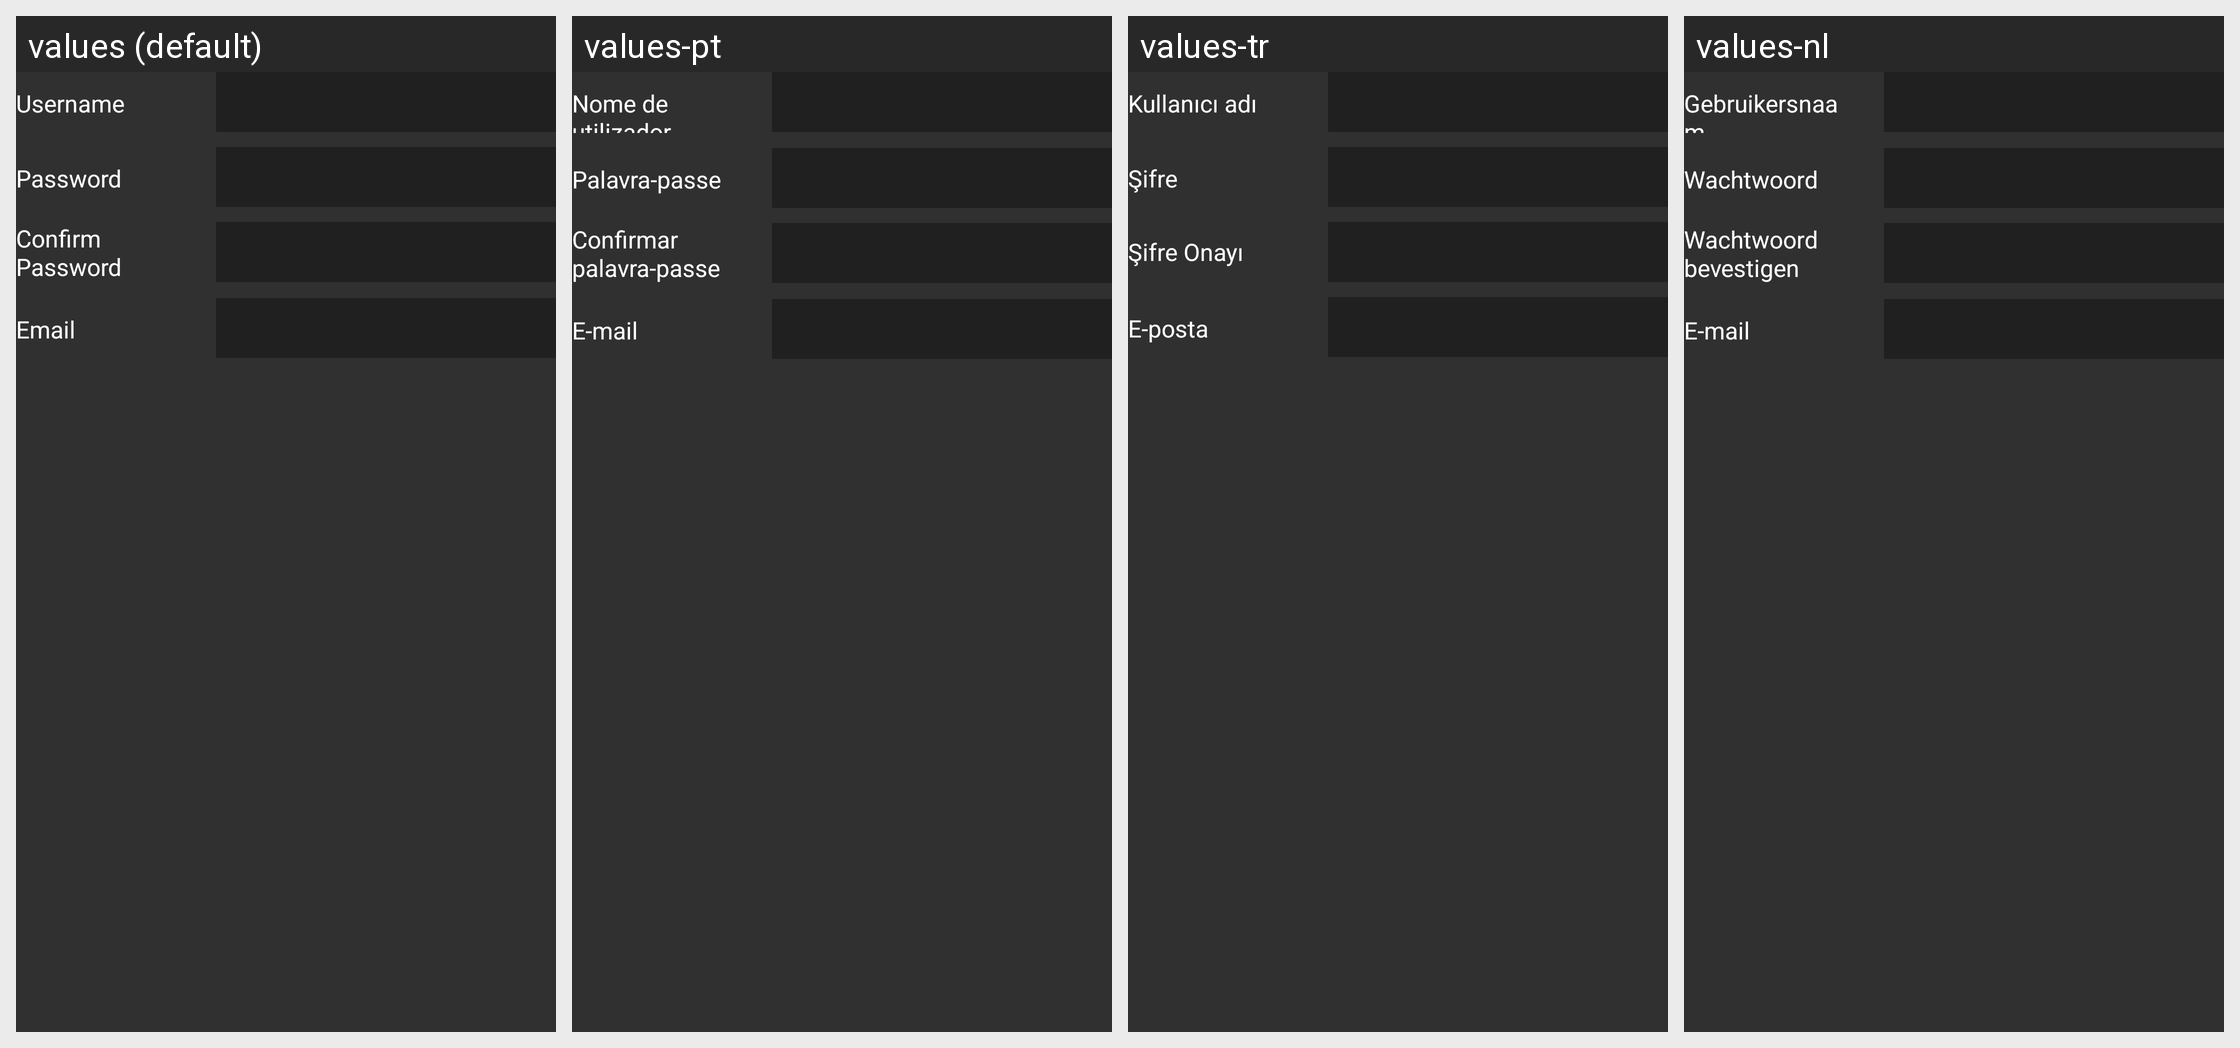

Translations of the strings shown on this Android screen, per locale in the grid:
Android screen res/layout/activity_academy_signup_fields.xml rendered under 4 locales, left to right: values (default), values-pt, values-tr, values-nl. Device: Nexus 5 (rendered at 1080×1920; each locale shown at half size, 540×960, under a caption strip naming it); theme AppTheme.
Other locales in the repository, not shown: values-af, values-am, values-ar, values-az-rAZ, values-bg, values-bn-rBD, values-ca, values-cs, values-da, values-de, values-el, values-en-rGB, values-es, values-es-rUS, values-et-rEE, values-eu-rES, values-fa, values-fi, values-fr, values-fr-rCA, values-gl-rES, values-gu-rIN, values-hi, values-hr, values-hu, values-hy-rAM, values-in, values-is-rIS, values-it, values-iw, values-ja, values-ka-rGE, values-kk-rKZ, values-km-rKH, values-kn-rIN, values-ko, values-ky-rKG, values-lo-rLA, values-lt, values-lv, values-mk-rMK, values-ml-rIN, values-mn-rMN, values-mr-rIN, values-ms-rMY, values-my-rMM, values-nb, values-ne-rNP, values-pa-rIN, values-pl, values-pt-rBR, values-pt-rPT, values-ro, values-ru, values-si-rLK, values-sk, values-sl, values-sq-rAL, values-sr, values-sv, values-sw, values-ta-rIN, values-te-rIN, values-th, values-tl, values-uk, values-ur-rPK, values-uz-rUZ, values-vi, values-zh-rCN, values-zh-rHK, values-zh-rTW, values-zu.
Strings drawn on this screen, with the default value and each locale's value (text and hints the layout hard-codes, and strings that could not be matched under every locale, appear in the picture but are not listed):

academy_login_username
  values: Username
  values-pt: Nome de utilizador
  values-tr: Kullanıcı adı
  values-nl: Gebruikersnaam

academy_login_password
  values: Password
  values-pt: Palavra-passe
  values-tr: Şifre
  values-nl: Wachtwoord

academy_sign_up_confirm_password
  values: Confirm Password
  values-pt: Confirmar palavra-passe
  values-tr: Şifre Onayı
  values-nl: Wachtwoord bevestigen

academy_sign_up_email
  values: Email
  values-pt: E-mail
  values-tr: E-posta
  values-nl: E-mail
